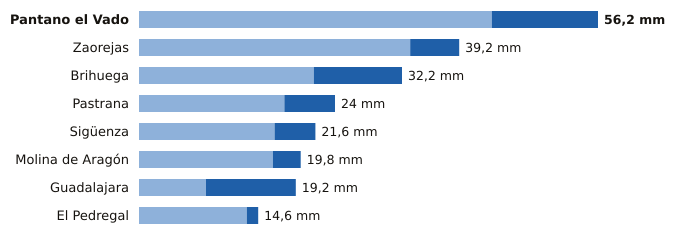

The data file committed next to this chart (first rows):
estacion, provincia, indicativo, mm_6_dias_anteriores, mm_hoy, mm_7_dias, horas_de_hoy
Pantano el Vado, Guadalajara, 3103, 43.2, 13.0, 56.2, 20
Zaorejas, Guadalajara, 3021Y, 33.2, 6.0, 39.2, 18
Brihuega, Guadalajara, 3209Y, 21.4, 10.8, 32.2, 20
Pastrana, Guadalajara, 3085Y, 17.8, 6.2, 24.0, 18
Sigüenza, Guadalajara, 3130C, 16.6, 5.0, 21.6, 21
Molina de Aragón, Guadalajara, 3013, 16.4, 3.4, 19.8, 21
Guadalajara, Guadalajara, 3168D, 8.2, 11.0, 19.2, 21
El Pedregal, Guadalajara, 9377Y, 13.2, 1.4, 14.6, 21
